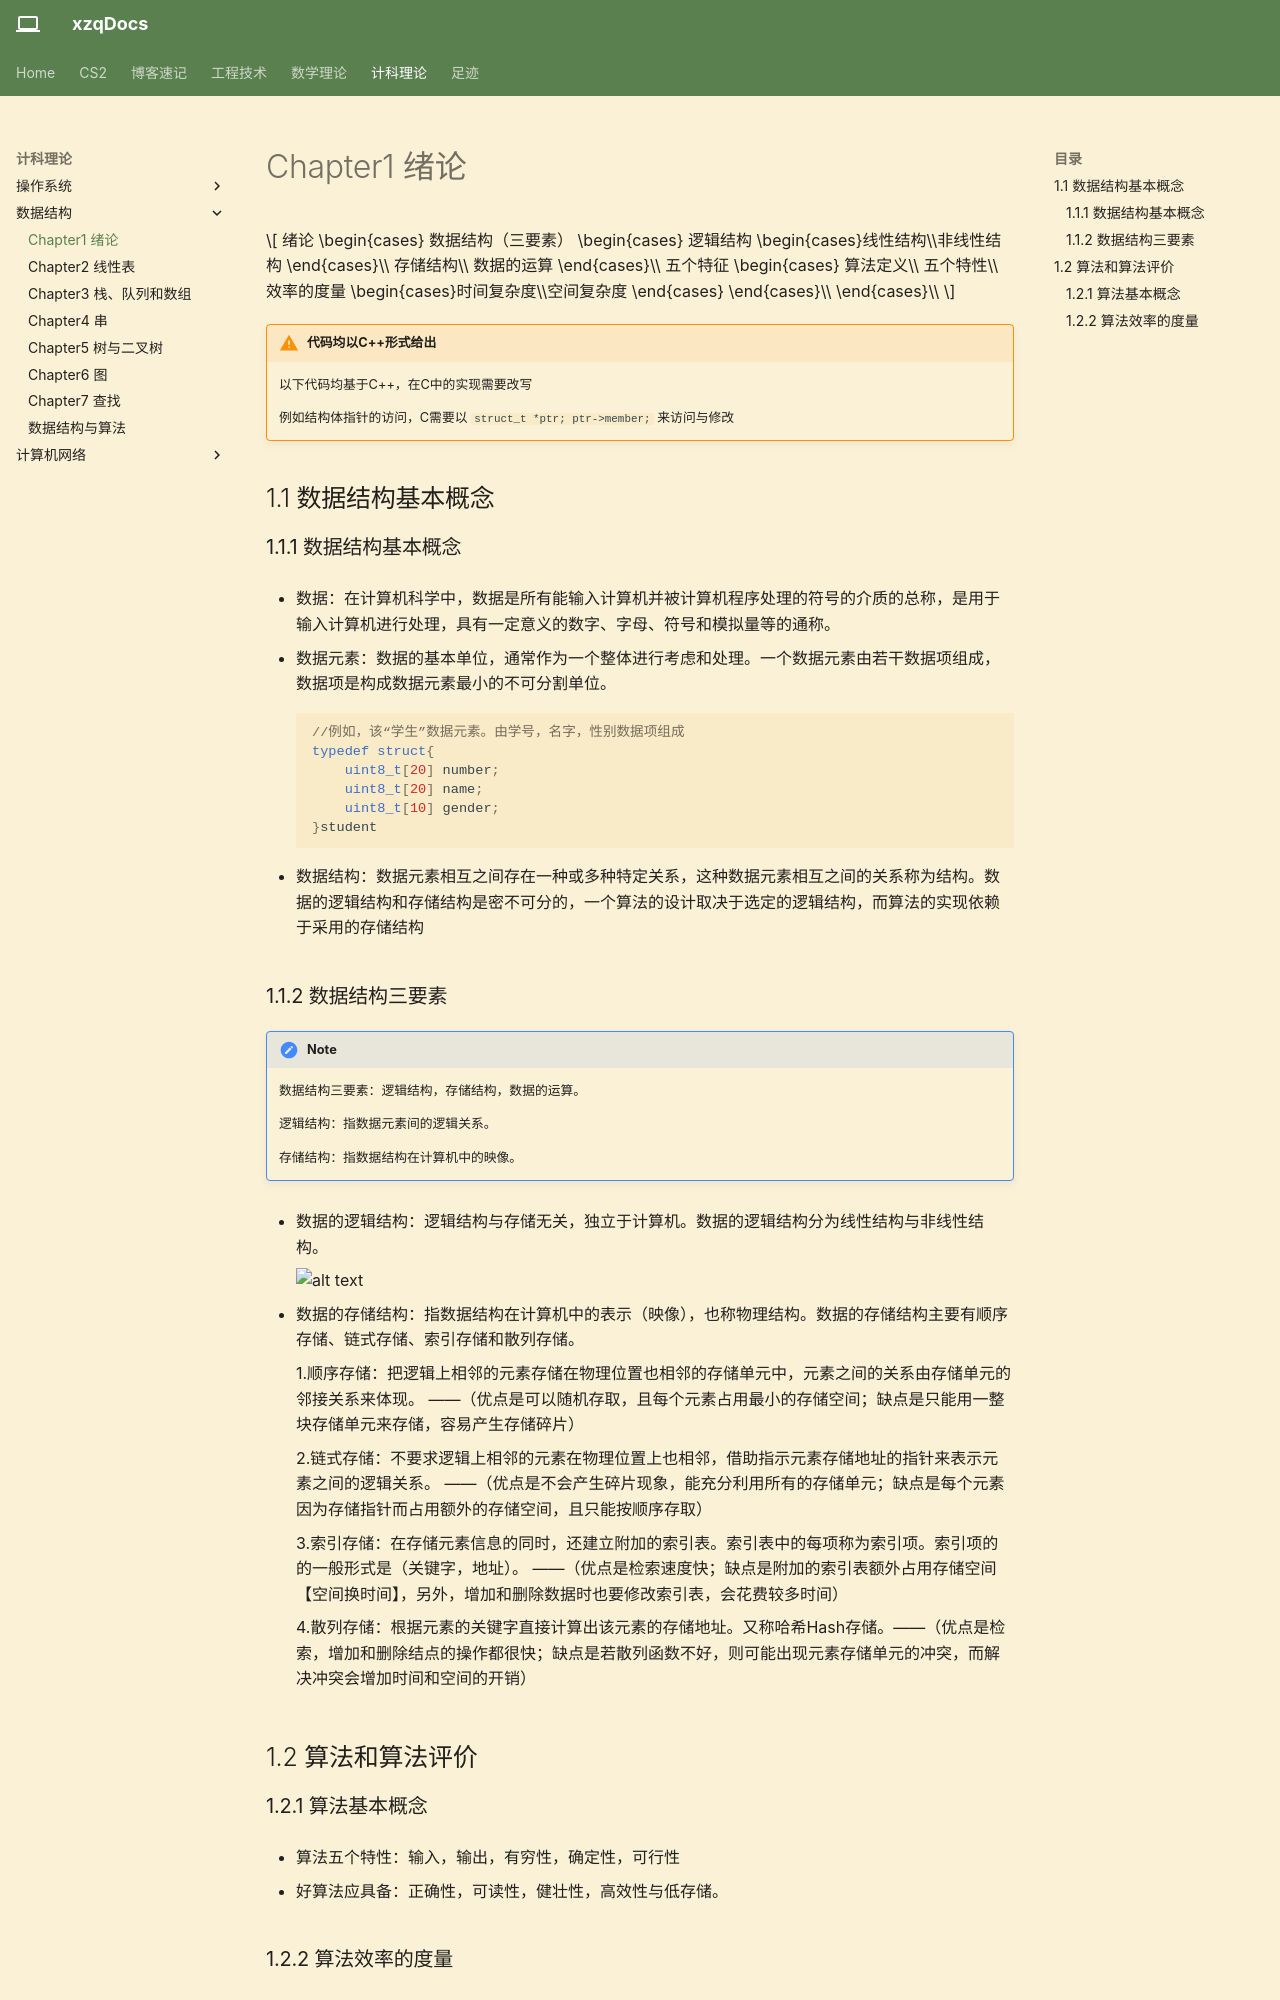

repository: Xuser7/Xuser7.github.io · page: 计科理论/数据结构/Chapter1 绪论/index.html · generator: mkdocs


$$
绪论
\begin{cases}
    数据结构（三要素）
    \begin{cases}
        逻辑结构\begin{cases}线性结构\\非线性结构\end{cases}\\存储结构\\数据的运算
    \end{cases}\\
    五个特征
    \begin{cases}
        算法定义\\五个特性\\效率的度量\begin{cases}时间复杂度\\空间复杂度\end{cases}
    \end{cases}\\
\end{cases}\\
$$

## 1.1 数据结构基本概念

### 1.1.1 数据结构基本概念

- 数据：在计算机科学中，数据是所有能输入计算机并被计算机程序处理的符号的介质的总称，是用于输入计算机进行处理，具有一定意义的数字、字母、符号和模拟量等的通称。

- 数据元素：数据的基本单位，通常作为一个整体进行考虑和处理。一个数据元素由若干数据项组成，数据项是构成数据元素最小的不可分割单位。
  
    ```c
    //例如，该“学生”数据元素。由学号，名字，性别数据项组成
    typedef struct{
        uint8_t[20] number;
        uint8_t[20] name;
        uint8_t[10] gender;
    }student
    ```

- 数据结构：数据元素相互之间存在一种或多种特定关系，这种数据元素相互之间的关系称为结构。数据的逻辑结构和存储结构是密不可分的，一个算法的设计取决于选定的逻辑结构，而算法的实现依赖于采用的存储结构

### 1.1.2 数据结构三要素

!!! note

    数据结构三要素：逻辑结构，存储结构，数据的运算。

    逻辑结构：指数据元素间的逻辑关系。
    
    存储结构：指数据结构在计算机中的映像。

- 数据的逻辑结构：逻辑结构与存储无关，独立于计算机。数据的逻辑结构分为线性结构与非线性结构。

    ![alt text](数据的逻辑结构.png)

- 数据的存储结构：指数据结构在计算机中的表示（映像），也称物理结构。数据的存储结构主要有顺序存储、链式存储、索引存储和散列存储。

    1.顺序存储：把逻辑上相邻的元素存储在物理位置也相邻的存储单元中，元素之间的关系由存储单元的邻接关系来体现。
    ——（优点是可以随机存取，且每个元素占用最小的存储空间；缺点是只能用一整块存储单元来存储，容易产生存储碎片）

    2.链式存储：不要求逻辑上相邻的元素在物理位置上也相邻，借助指示元素存储地址的指针来表示元素之间的逻辑关系。
    ——（优点是不会产生碎片现象，能充分利用所有的存储单元；缺点是每个元素因为存储指针而占用额外的存储空间，且只能按顺序存取）

    3.索引存储：在存储元素信息的同时，还建立附加的索引表。索引表中的每项称为索引项。索引项的的一般形式是（关键字，地址）。
    ——（优点是检索速度快；缺点是附加的索引表额外占用存储空间【空间换时间】，另外，增加和删除数据时也要修改索引表，会花费较多时间）

    4.散列存储：根据元素的关键字直接计算出该元素的存储地址。又称哈希Hash存储。——（优点是检索，增加和删除结点的操作都很快；缺点是若散列函数不好，则可能出现元素存储单元的冲突，而解决冲突会增加时间和空间的开销）

## 1.2 算法和算法评价
